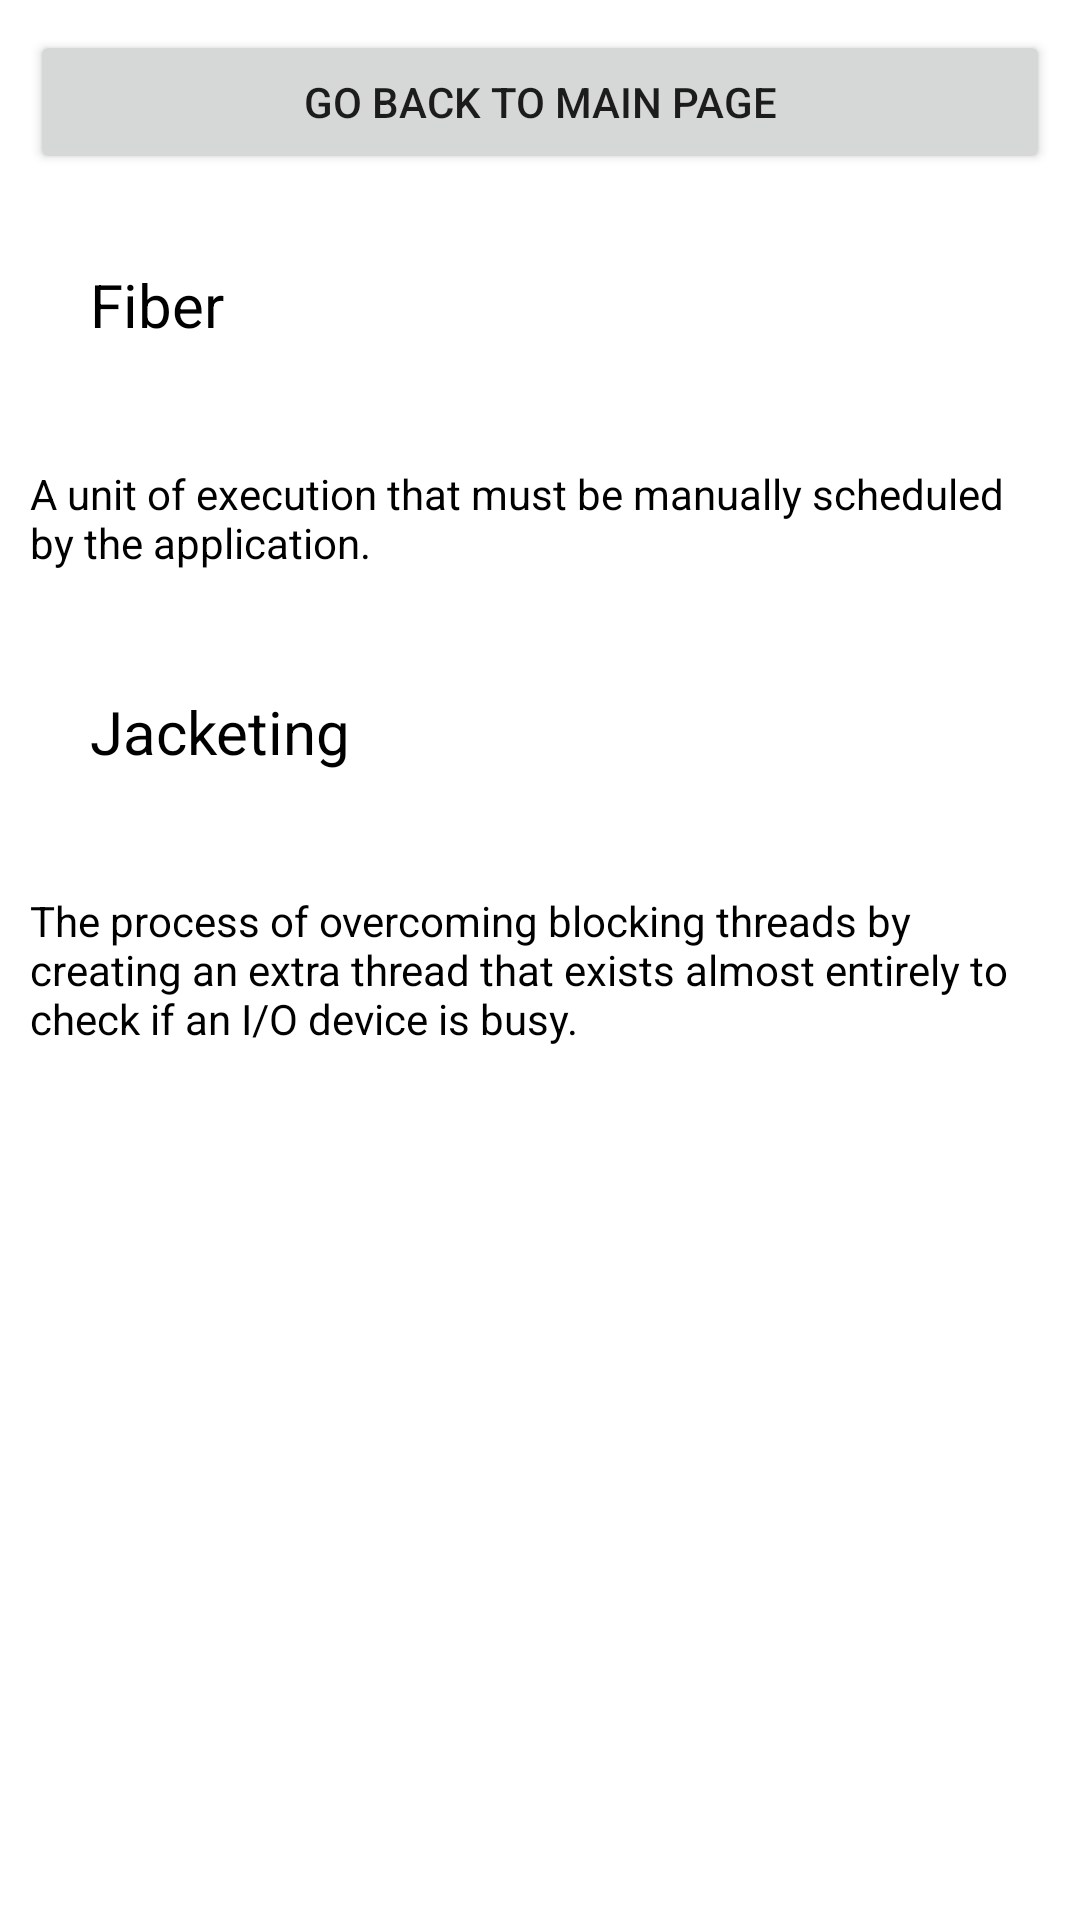

Here is an Android app screen rendered from its layout file. Give the layout XML and the strings, colors and styles it references.
<!-- AndroidManifest.xml: application theme Theme.OpSysApp3 -->
<!-- res/layout/chapter_4.xml -->
<?xml version="1.0" encoding="utf-8"?>
<ScrollView xmlns:android="http://schemas.android.com/apk/res/android"
    android:layout_width="fill_parent"
    android:layout_height="fill_parent"
    xmlns:app="http://schemas.android.com/apk/res-auto"
    android:layout_marginStart="10dp"
    android:layout_marginEnd="10dp">
    <LinearLayout
        android:layout_width="wrap_content"
        android:layout_height="wrap_content"
        android:orientation="vertical">
        <Button
            android:id="@+id/Chap1Button"
            android:layout_width="fill_parent"
            android:layout_height="fill_parent"
            android:layout_marginStart="10dp"
            android:layout_marginTop="10dp"
            android:layout_marginEnd="10dp"
            android:text="Go Back To Main Page"
            android:onClick="renderMainPage"
            app:layout_constraintStart_toStartOf="parent"
            app:layout_constraintTop_toTopOf="parent"
            app:layout_constraintVertical_bias="1.0" />


        <TextView
            android:text="Fiber"
            android:textSize="20dp"
            android:textColor="@color/black"
            android:layout_width="wrap_content"
            android:layout_height="wrap_content"
            android:padding="30dp" />
        <TextView
            android:text="A unit of execution that must be manually scheduled by the application."
            android:textColor="@color/black"
            android:layout_width="wrap_content"
            android:layout_height="wrap_content"
            android:padding="10dp" />
        <TextView
            android:text="Jacketing"
            android:textSize="20dp"
            android:textColor="@color/black"
            android:layout_width="wrap_content"
            android:layout_height="wrap_content"
            android:padding="30dp" />
        <TextView
            android:text="The process of overcoming blocking threads by creating an extra thread that exists almost entirely to check if an I/O device is busy."
            android:textColor="@color/black"
            android:layout_width="wrap_content"
            android:layout_height="wrap_content"
            android:padding="10dp" />

    </LinearLayout>
</ScrollView>
<!-- resources referenced by this layout -->
<resources>
  <style name="Theme.OpSysApp3" parent="Theme.MaterialComponents.DayNight.DarkActionBar">
          
          <item name="colorPrimary">@color/purple_500</item>
          <item name="colorPrimaryVariant">@color/purple_700</item>
          <item name="colorOnPrimary">@color/white</item>
          
          <item name="colorSecondary">@color/teal_200</item>
          <item name="colorSecondaryVariant">@color/teal_700</item>
          <item name="colorOnSecondary">@color/black</item>
          
          <item name="android:statusBarColor">?attr/colorPrimaryVariant</item>
          
      </style>
  <!-- not gathered from this repository: default colours our renderer supplied (Android Studio template values) -->
  <color name="purple_500">#FF6200EE</color>
  <color name="purple_700">#FF3700B3</color>
  <color name="teal_200">#FF03DAC5</color>
  <color name="teal_700">#FF018786</color>
  <color name="black">#FF000000</color>
  <color name="white">#FFFFFFFF</color>
</resources>
